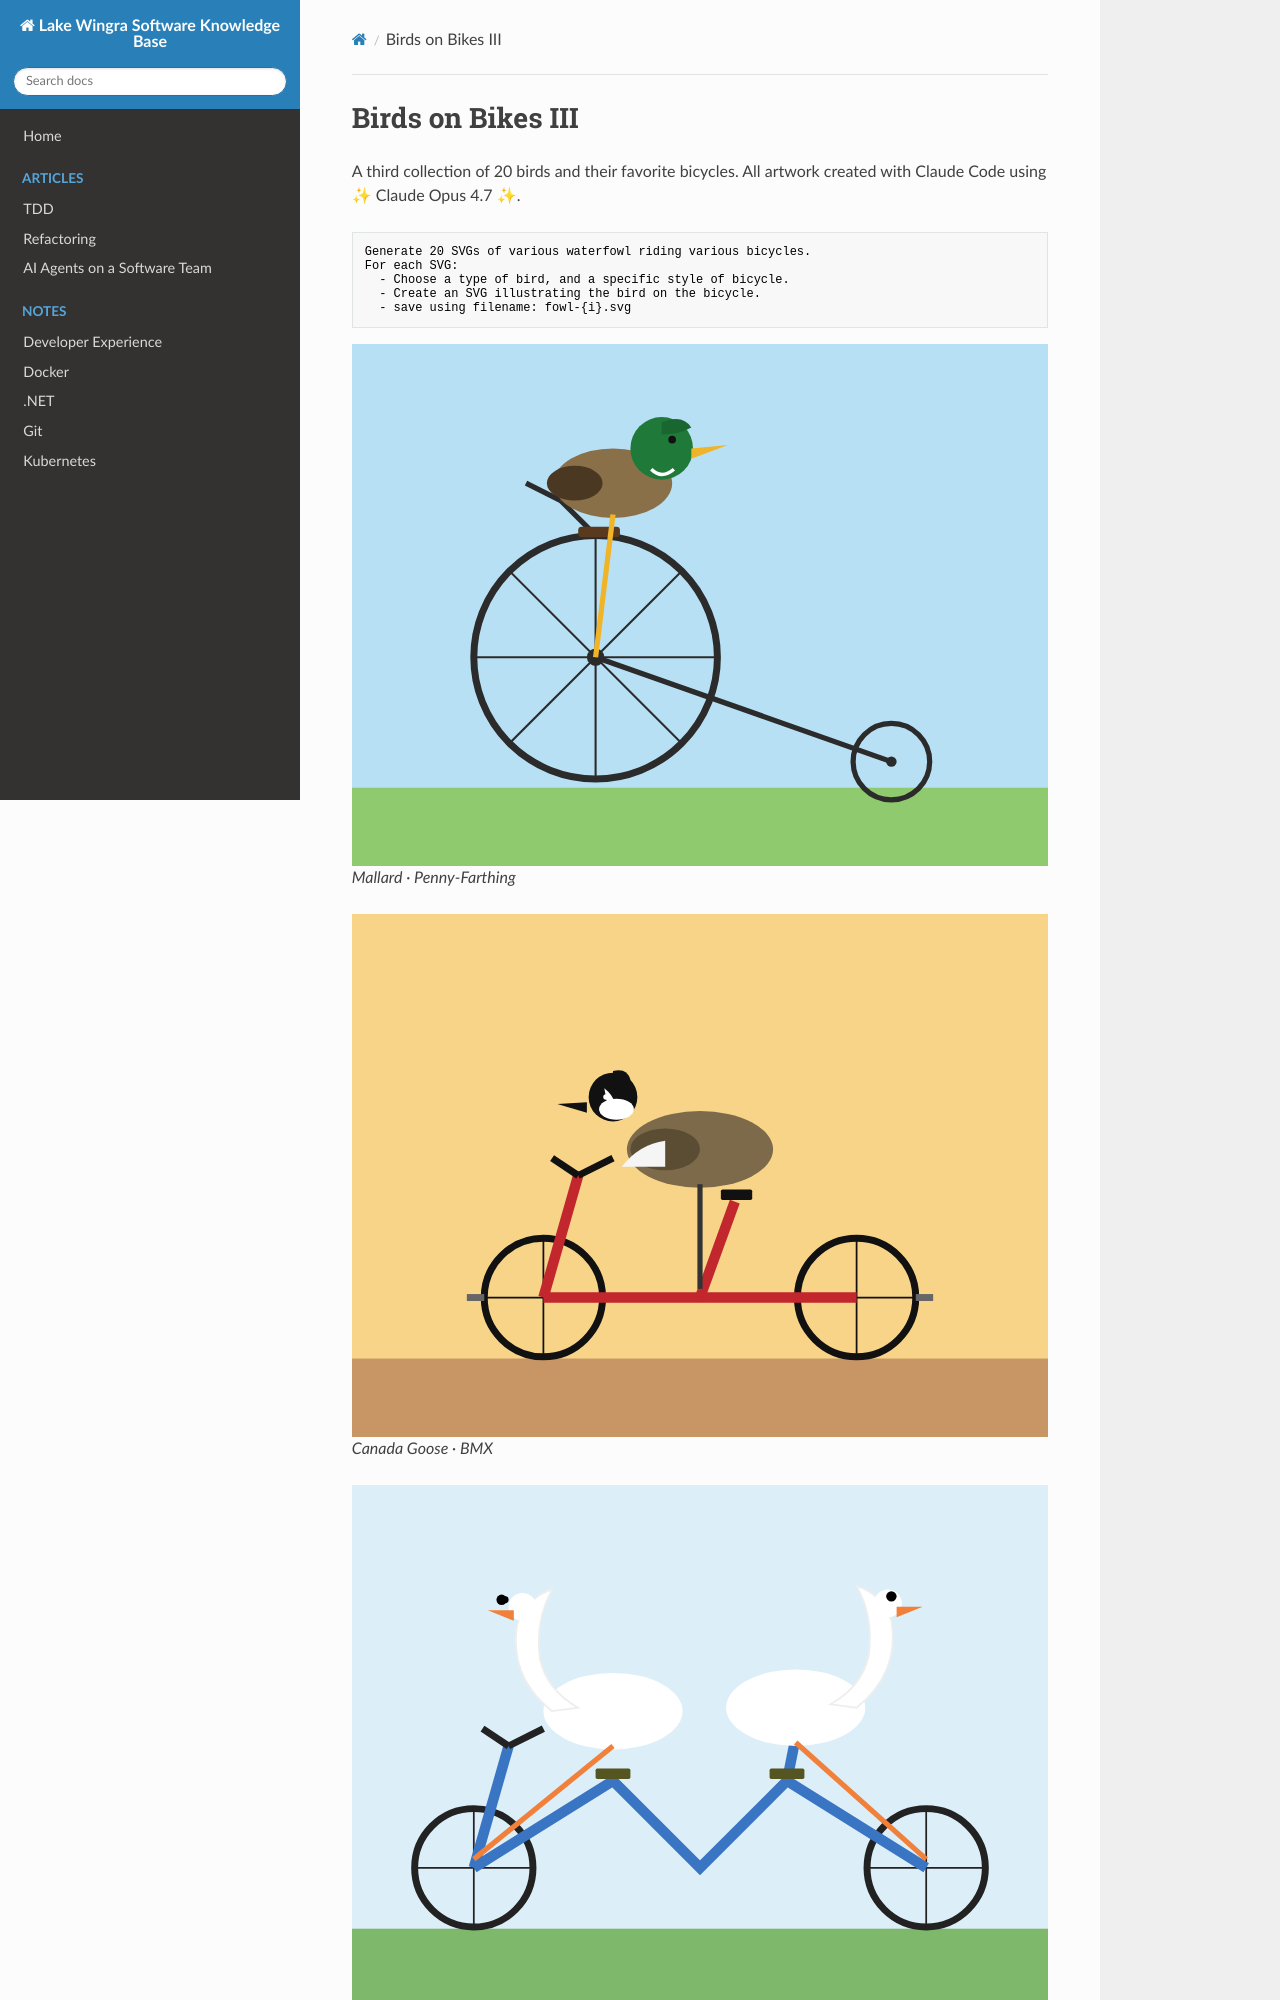

repository: tdurtschi/lws-docs · page: birds-on-bikes-iii/index.html · generator: mkdocs

# Birds on Bikes III

A third collection of 20 birds and their favorite bicycles. All artwork created with Claude Code using ✨ Claude Opus 4.7 ✨.

```markdown
Generate 20 SVGs of various waterfowl riding various bicycles. 
For each SVG:
  - Choose a type of bird, and a specific style of bicycle.
  - Create an SVG illustrating the bird on the bicycle.
  - save using filename: fowl-
